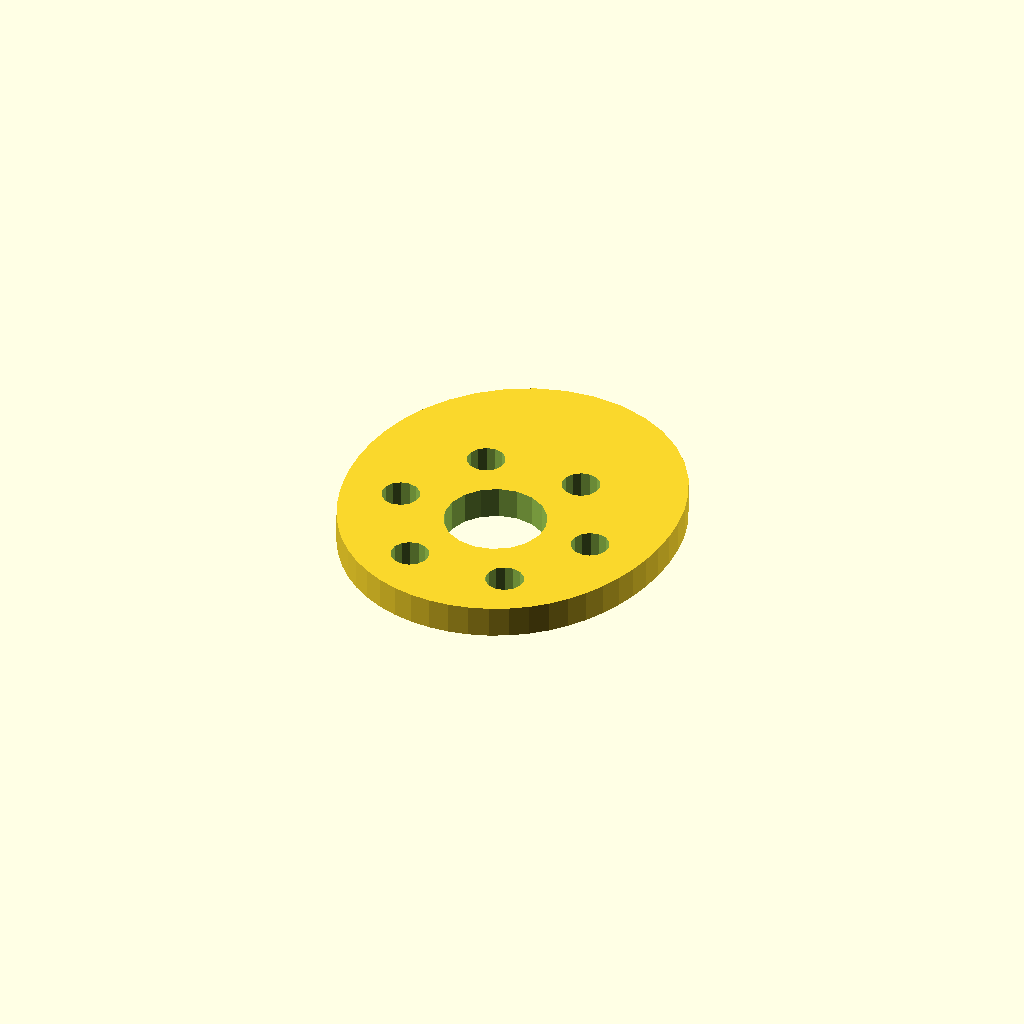
Cell 1: the model at its default parameters.
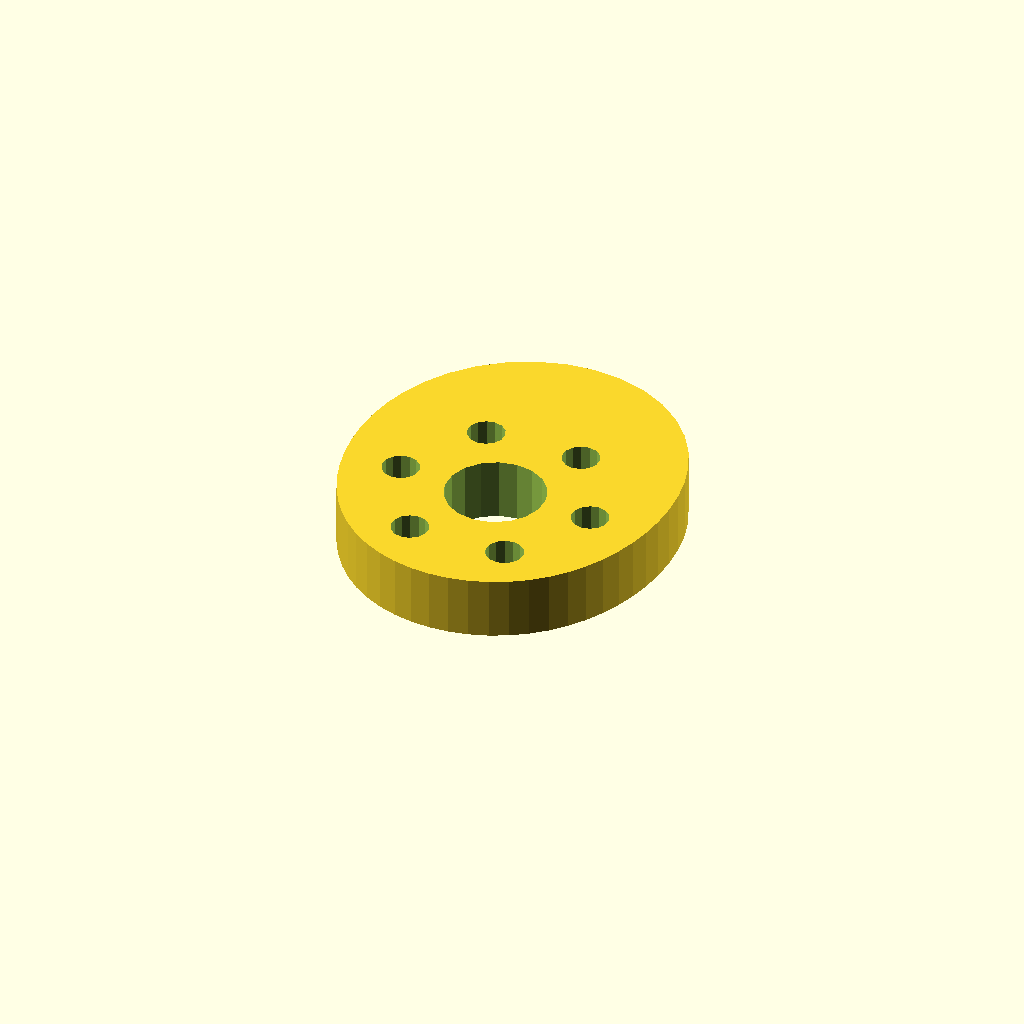
Cell 2: the same model with plate_t = 10.
One fixed orthographic camera (rotation 55°, 0°, 25°; colour scheme Cornfield) for every cell.
OpenSCAD source file optional_data/data/sketch4/camplates/part_0114.scad:
$fn = 32;

// ----------------------------------------------------------------------
// Cam plate: single_lobe cam, base R24
// ----------------------------------------------------------------------

// --- parameters (mm) ---
base_r = 24;              // base circle radius
lobe_h = 12;              // cam lobe rise
bore_r = 8;               // shaft bore radius
plate_t = 5;              // plate thickness, Z (extrusion height)
ring_r = 16;              // lightening ring radius
bolt_r = 3;               // lightening hole radius

profile = [[51.572, 24], [52.016, 27.416], [52.145, 30.986], [51.909, 34.702], [51.241, 38.531], [50.068, 42.412], [48.32, 46.247], [45.949, 49.904], [42.946, 53.225], [39.344, 56.041], [35.234, 58.191], [30.751, 59.54], [26.072, 60], [21.393, 59.54], [16.911, 58.191], [12.8, 56.041], [9.199, 53.225], [6.195, 49.904], [3.825, 46.247], [2.077, 42.412], [0.904, 38.531], [0.236, 34.702], [0, 30.986], [0.129, 27.416], [0.572, 24], [1.3, 20.739], [2.3, 17.63], [3.573, 14.681], [5.125, 11.906], [6.961, 9.335], [9.075, 7.003], [11.454, 4.949], [14.071, 3.212], [16.888, 1.826], [19.861, 0.818], [22.94, 0.205], [26.072, 0], [29.205, 0.205], [32.284, 0.818], [35.257, 1.826], [38.074, 3.212], [40.691, 4.949], [43.07, 7.003], [45.184, 9.335], [47.019, 11.906], [48.572, 14.681], [49.845, 17.63], [50.845, 20.739]];  // primary outline, 48 points, counter clockwise
void_1 = [[33.925, 25.526], [32.93, 28.12], [31.107, 30.217], [28.677, 31.564], [25.933, 31.999], [23.205, 31.469], [20.824, 30.038], [19.075, 27.878], [18.171, 25.251], [18.219, 22.474], [19.215, 19.88], [21.038, 17.783], [23.468, 16.436], [26.212, 16.001], [28.939, 16.531], [31.321, 17.962], [33.069, 20.122], [33.974, 22.749]];  // shaft bore, 18 points
void_2 = [[45.017, 24.572], [44.477, 25.793], [43.461, 26.659], [42.17, 26.998], [40.859, 26.744], [39.789, 25.945], [39.171, 24.762], [39.128, 23.428], [39.668, 22.207], [40.684, 21.341], [41.975, 21.002], [43.286, 21.256], [44.356, 22.055], [44.974, 23.238]];  // lightening hole 1, 14 points
void_3 = [[37.017, 38.429], [36.477, 39.65], [35.461, 40.516], [34.17, 40.855], [32.859, 40.6], [31.789, 39.802], [31.171, 38.618], [31.128, 37.284], [31.668, 36.063], [32.684, 35.197], [33.975, 34.858], [35.286, 35.113], [36.356, 35.911], [36.974, 37.094]];  // lightening hole 2, 14 points
void_4 = [[21.017, 38.429], [20.477, 39.65], [19.461, 40.516], [18.17, 40.855], [16.859, 40.6], [15.789, 39.802], [15.171, 38.618], [15.128, 37.284], [15.668, 36.063], [16.684, 35.197], [17.975, 34.858], [19.286, 35.113], [20.356, 35.911], [20.974, 37.094]];  // lightening hole 3, 14 points
void_5 = [[13.017, 24.572], [12.477, 25.793], [11.461, 26.659], [10.17, 26.998], [8.859, 26.744], [7.789, 25.945], [7.171, 24.762], [7.128, 23.428], [7.668, 22.207], [8.684, 21.341], [9.975, 21.002], [11.286, 21.256], [12.356, 22.055], [12.974, 23.238]];  // lightening hole 4, 14 points
void_6 = [[21.017, 10.716], [20.477, 11.937], [19.461, 12.803], [18.17, 13.142], [16.859, 12.887], [15.789, 12.089], [15.171, 10.906], [15.128, 9.571], [15.668, 8.35], [16.684, 7.484], [17.975, 7.145], [19.286, 7.4], [20.356, 8.198], [20.974, 9.382]];  // lightening hole 5, 14 points
void_7 = [[37.017, 10.716], [36.477, 11.937], [35.461, 12.803], [34.17, 13.142], [32.859, 12.887], [31.789, 12.089], [31.171, 10.906], [31.128, 9.571], [31.668, 8.35], [32.684, 7.484], [33.975, 7.145], [35.286, 7.4], [36.356, 8.198], [36.974, 9.382]];  // lightening hole 6, 14 points

// --- the one profile operation ---
difference() {
  linear_extrude(height = plate_t) polygon(points = profile);
  translate([0, 0, -1])
    linear_extrude(height = plate_t + 2) polygon(points = void_1);
  translate([0, 0, -1])
    linear_extrude(height = plate_t + 2) polygon(points = void_2);
  translate([0, 0, -1])
    linear_extrude(height = plate_t + 2) polygon(points = void_3);
  translate([0, 0, -1])
    linear_extrude(height = plate_t + 2) polygon(points = void_4);
  translate([0, 0, -1])
    linear_extrude(height = plate_t + 2) polygon(points = void_5);
  translate([0, 0, -1])
    linear_extrude(height = plate_t + 2) polygon(points = void_6);
  translate([0, 0, -1])
    linear_extrude(height = plate_t + 2) polygon(points = void_7);
}
Customizer parameters (derived from the source; name, type, default, range or options):
base_r: number, default 24
lobe_h: number, default 12
bore_r: number, default 8
plate_t: number, default 5
ring_r: number, default 16
bolt_r: number, default 3
